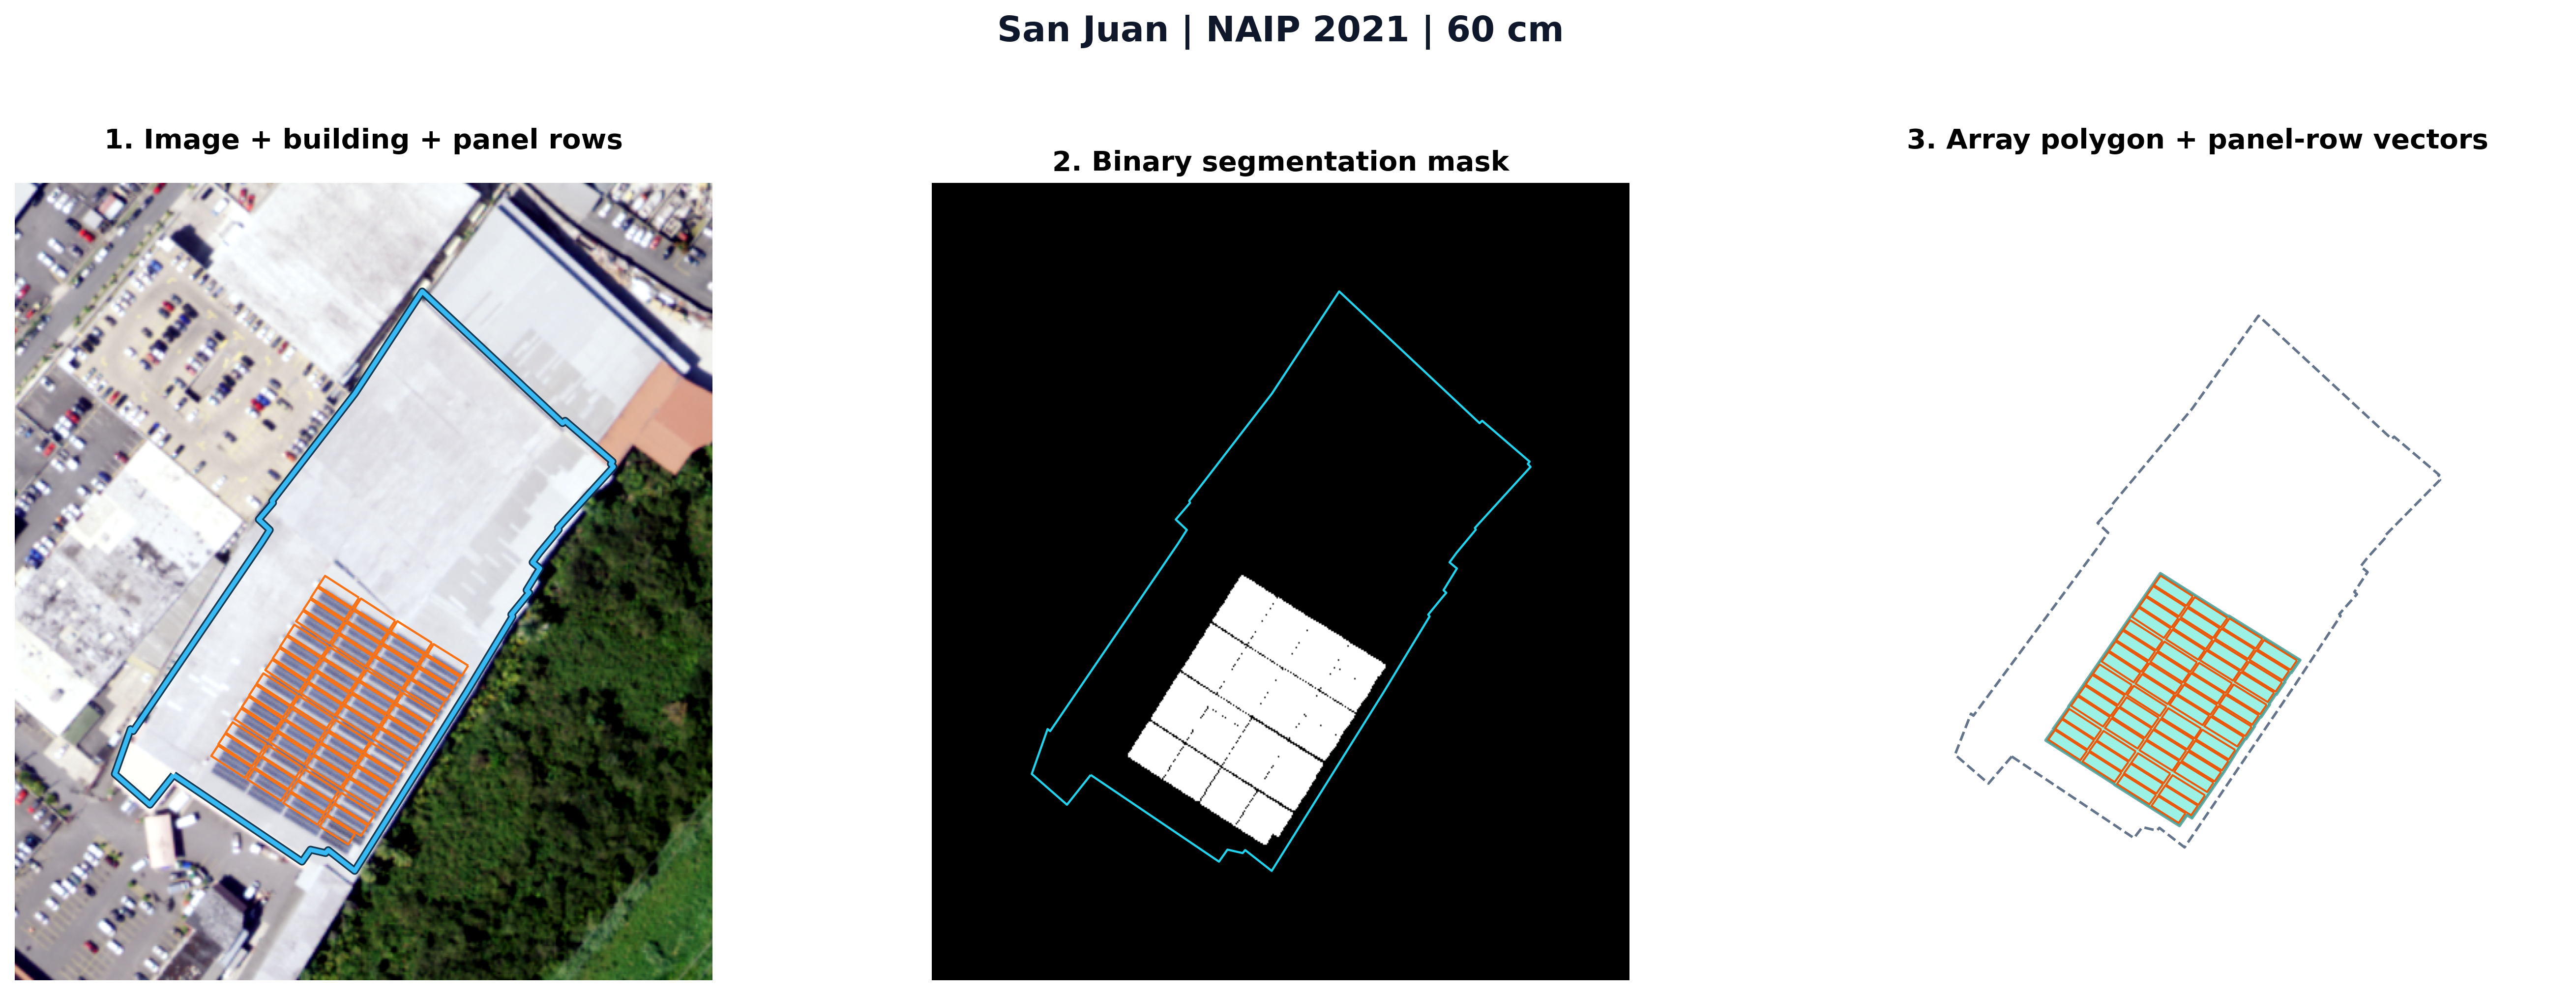

The data file committed next to this chart (first rows):
candidate_iloc, candidate_score, municipality_name, building_id, source, source_label, gsd_cm, item_id, asset_href, panel_row_count, array_polygon_count, building_area_m2, panel_row_area_m2, array_area_m2, array_to_panel_area_ratio, building_panel_coverage_pct, chip_height_px, chip_width_px
0, 11.06, San Juan, 4727e57e-a5f4-414d-8a1d-761e033966a5, naip_2021_pr, NAIP 2021, 60.0, m_1806640_sw_19_060_20220315, https://coastalimagery.blob.core.windows…, 60, 1, 12129, 2712, 3419, 1.261, 22.36, 512, 512
